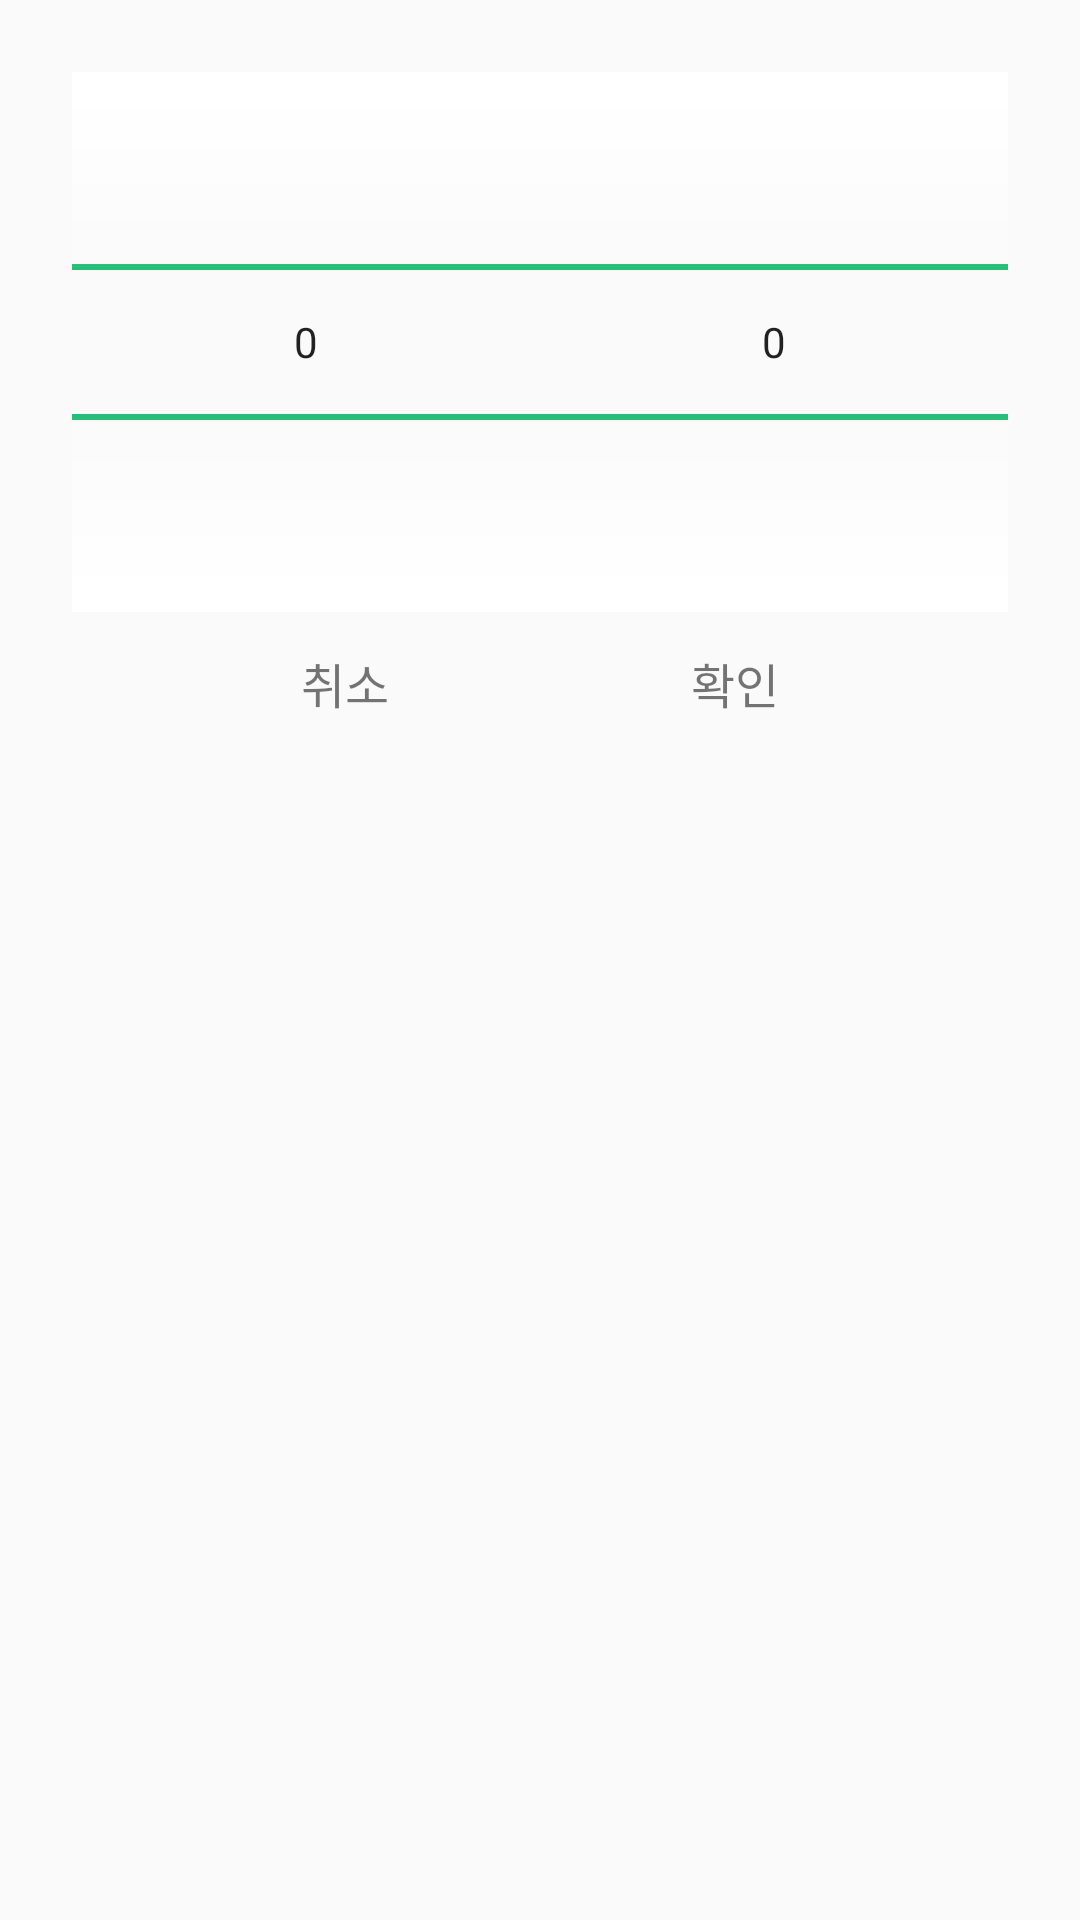

Produce the Android XML layout that renders to this screen, including the resource entries it uses.
<!-- AndroidManifest.xml: application theme Theme.Coalba2 -->
<!-- res/layout/dialog_schedule_time_bottom_sheet.xml -->
<?xml version="1.0" encoding="utf-8"?>
<androidx.constraintlayout.widget.ConstraintLayout
    xmlns:app="http://schemas.android.com/apk/res-auto"
    xmlns:android="http://schemas.android.com/apk/res/android"
    android:layout_width="match_parent"
    android:layout_height="match_parent"
    android:paddingBottom="16dp"
    style="@style/BottomSheetTheme"
    android:background="@drawable/bg_picker_bottom_dialog">

    <androidx.constraintlayout.widget.ConstraintLayout
        android:id="@+id/cl_timenumpicker"
        android:layout_width="match_parent"
        android:layout_height="wrap_content"
        android:layout_margin="24dp"
        app:layout_constraintEnd_toEndOf="parent"
        app:layout_constraintStart_toStartOf="parent"
        app:layout_constraintTop_toTopOf="parent">

        <NumberPicker
            android:id="@+id/np_hour"
            android:layout_width="0dp"
            android:layout_height="wrap_content"
            android:solidColor="@color/white"
            android:theme="@style/ThemeOverlay.NumberPicker"
            app:layout_constraintEnd_toStartOf="@id/np_minute"
            app:layout_constraintStart_toStartOf="parent"
            app:layout_constraintTop_toTopOf="parent" />

        <NumberPicker
            android:id="@+id/np_minute"
            android:layout_width="0dp"
            android:layout_height="wrap_content"
            android:solidColor="@color/white"
            android:theme="@style/ThemeOverlay.NumberPicker"
            app:layout_constraintEnd_toEndOf="parent"
            app:layout_constraintStart_toEndOf="@id/np_hour"
            app:layout_constraintTop_toTopOf="@id/np_hour" />

    </androidx.constraintlayout.widget.ConstraintLayout>

    <TextView
        android:id="@+id/btncancel"
        android:layout_width="wrap_content"
        android:layout_height="wrap_content"
        android:textSize="16sp"
        android:text="@string/base_cancel"
        android:layout_marginTop="12dp"
        app:layout_constraintStart_toStartOf="parent"
        app:layout_constraintEnd_toStartOf="@+id/btnok"
        app:layout_constraintTop_toBottomOf="@id/cl_timenumpicker"/>

    <TextView
        android:id="@+id/btnok"
        android:layout_width="wrap_content"
        android:layout_height="wrap_content"
        android:textSize="16sp"
        android:text="@string/base_ok"
        android:layout_marginTop="12dp"
        app:layout_constraintEnd_toEndOf="parent"
        app:layout_constraintStart_toEndOf="@+id/btncancel"
        app:layout_constraintTop_toBottomOf="@id/cl_timenumpicker"/>

</androidx.constraintlayout.widget.ConstraintLayout>
<!-- resources referenced by this layout -->
<resources>
  <color name="white">#FFFFFFFF</color>
  <string name="base_cancel">취소</string>
  <string name="base_ok">확인</string>
  <style name="BottomSheetTheme" parent="Theme.Design.BottomSheetDialog">
          <item name="bottomSheetStyle">@style/BottomSheetStyle</item>
      </style>
  <style name="ThemeOverlay.NumberPicker" parent="Theme.Coalba2">
          <item name="colorControlNormal">@color/main</item>
      </style>
  <style name="Theme.Coalba2" parent="Theme.AppCompat.Light.NoActionBar">
          
          <item name="colorPrimary">@color/purple_500</item>
          <item name="colorPrimaryVariant">@color/purple_700</item>
          <item name="colorOnPrimary">@color/white</item>
          
          <item name="colorSecondary">@color/teal_200</item>
          <item name="colorSecondaryVariant">@color/teal_700</item>
          <item name="colorOnSecondary">@color/black</item>
          
          <item name="android:statusBarColor">?attr/colorPrimaryVariant</item>
          
          <item name="android:windowFullscreen">true</item>
      </style>
  <style name="BottomSheetStyle" parent="Widget.Design.BottomSheet.Modal">
          <item name="android:background">@android:color/transparent</item>
      </style>
  <color name="main">#06B563</color>
  <color name="purple_500">#FF6200EE</color>
  <color name="purple_700">#FF3700B3</color>
  <color name="teal_200">#FF03DAC5</color>
  <color name="teal_700">#FF018786</color>
  <color name="black">#FF000000</color>
</resources>
